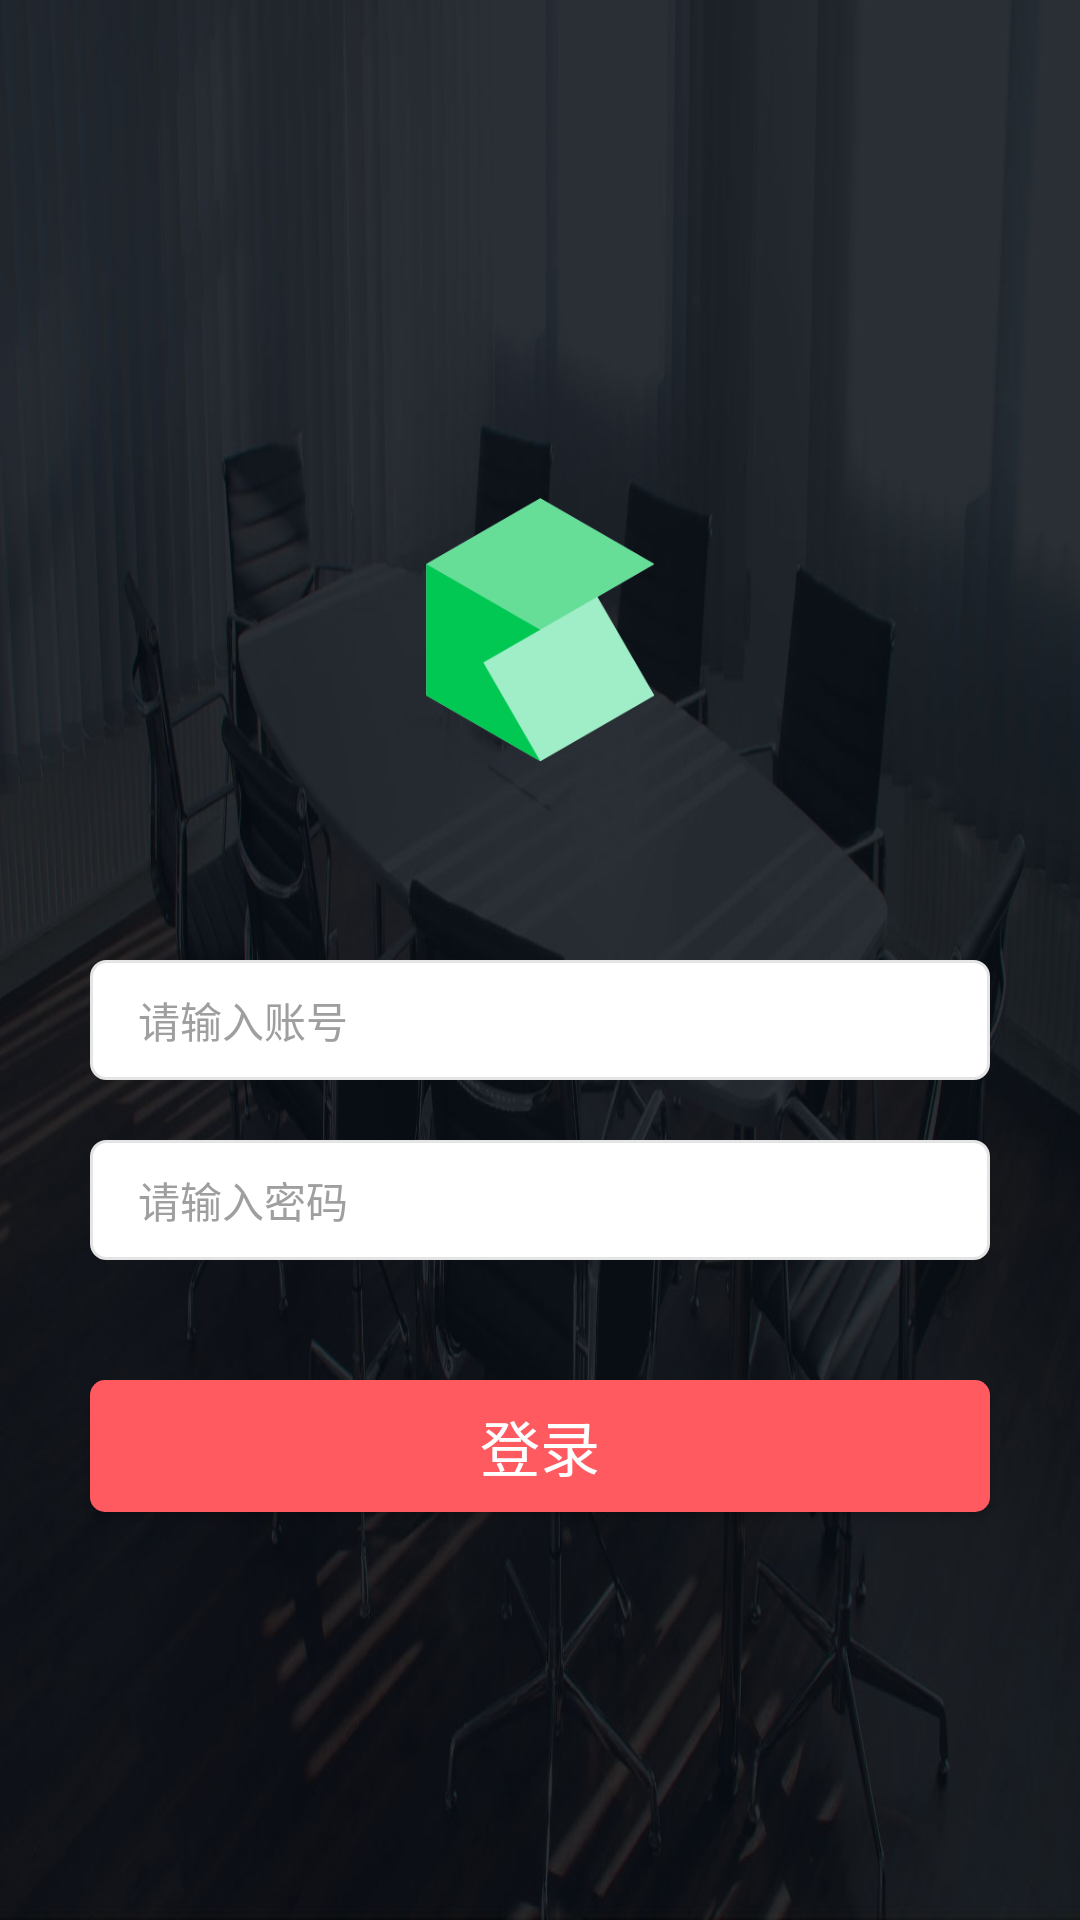

This screen was rendered from an Android layout file. Write that file and the resources it references.
<!-- AndroidManifest.xml: application theme AppTheme -->
<!-- res/layout/login_activity.xml -->
<?xml version="1.0" encoding="utf-8"?>
<LinearLayout xmlns:android="http://schemas.android.com/apk/res/android"
    android:layout_width="match_parent"
    android:layout_height="match_parent"
    android:background="@drawable/background_img"
    android:orientation="vertical">


    <RelativeLayout
        android:layout_width="match_parent"
        android:layout_height="220dp"
        android:layout_marginTop="100dp">

        <ImageView
            android:layout_width="88dp"
            android:layout_height="88dp"
            android:layout_centerHorizontal="true"
            android:layout_centerVertical="true"
            android:src="@drawable/login_logo" />

        <ImageView
            android:id="@+id/exit_img"
            android:layout_width="50dp"
            android:layout_height="50dp"
            android:layout_marginLeft="15dp"
            android:layout_marginTop="15dp"
            android:padding="16dp"
            android:src="@drawable/icon_delete"
            android:visibility="gone" />

    </RelativeLayout>

    <RelativeLayout
        android:layout_width="match_parent"
        android:layout_height="wrap_content">

        <EditText
            android:id="@+id/phone_num"
            android:layout_width="300dp"
            android:layout_height="40dp"
            android:layout_centerHorizontal="true"
            android:background="@drawable/et_bg_btn_selector"
            android:hint="@string/login_phone_num"
            android:maxLength="12"
            android:paddingLeft="16dp"
            android:singleLine="true"
            android:textColor="@color/white"
            android:textColorHint="@color/lightgrey"
            android:textSize="14sp" />


        <RelativeLayout
            android:layout_width="match_parent"
            android:layout_height="wrap_content"
            android:layout_below="@id/phone_num"
            android:layout_marginTop="20dp">

            <EditText
                android:id="@+id/sms_code"
                android:layout_width="300dp"
                android:layout_height="40dp"
                android:layout_centerHorizontal="true"
                android:background="@drawable/et_bg_btn_selector"
                android:hint="@string/login_sms_code"
                android:inputType="number"
                android:maxLength="12"
                android:paddingLeft="16dp"
                android:textColor="@color/white"
                android:textColorHint="@color/lightgrey"
                android:textSize="14sp" />

        </RelativeLayout>
    </RelativeLayout>

    <Button
        android:id="@+id/login_button"
        android:layout_width="300dp"
        android:layout_height="44dp"
        android:layout_gravity="center_horizontal"
        android:layout_marginTop="40dp"
        android:background="@drawable/bg_btn_user_login_selector"
        android:gravity="center"
        android:text="@string/login_button"
        android:textColor="@color/white"
        android:textSize="20sp" />

</LinearLayout>
<!-- resources referenced by this layout -->
<resources>
  <color name="lightgrey">#9f9f9f</color>
  <color name="white">#FFFFFF</color>
  <!-- drawable background_img: jpg bitmap (drawable-xhdpi, 88841 bytes) -->
  <!-- drawable bg_btn_user_login_selector (drawable) -->
  <?xml version="1.0" encoding="utf-8"?>
  <selector xmlns:android="http://schemas.android.com/apk/res/android">
      <item android:drawable="@drawable/bg_btn_user_login1" android:state_pressed="true" />
      <item android:drawable="@drawable/bg_btn_user_login2" android:state_enabled="false" />
      <item android:drawable="@drawable/bg_btn_user_login" />
  
  </selector>
  <!-- drawable et_bg_btn_selector (drawable) -->
  <?xml version="1.0" encoding="utf-8"?>
  <selector xmlns:android="http://schemas.android.com/apk/res/android">
      
      <item android:drawable="@drawable/bg_btn_search1" android:state_selected="true" />
      
      <item android:drawable="@drawable/bg_btn_search1" android:state_focused="true" />
      
      <item android:drawable="@drawable/bg_btn_search1" android:state_pressed="true" />
      
      <item android:drawable="@drawable/bg_btn_search" />
  </selector>
  <!-- drawable icon_delete: png bitmap (drawable-xhdpi, 703 bytes) -->
  <!-- drawable login_logo: png bitmap (drawable-xhdpi, 12045 bytes) -->
  <string name="login_button">登录</string>
  <string name="login_phone_num">请输入账号</string>
  <string name="login_sms_code">请输入密码</string>
  <style name="AppTheme" parent="Theme.AppCompat.Light.DarkActionBar">
          
          <item name="colorPrimary">@color/colorPrimary</item>
          <item name="colorPrimaryDark">@color/colorPrimaryDark</item>
          <item name="colorAccent">@color/colorAccent</item>
      </style>
  <!-- drawable bg_btn_user_login1 (drawable) -->
  <?xml version="1.0" encoding="utf-8"?>
  <shape xmlns:android="http://schemas.android.com/apk/res/android"
      android:shape="rectangle">
      <solid android:color="@color/theme_but_color_50" />
      <corners android:radius="@dimen/btn_user_login_radius" />
  
  </shape>
  <!-- drawable bg_btn_user_login2 (drawable) -->
  <?xml version="1.0" encoding="utf-8"?>
  <shape xmlns:android="http://schemas.android.com/apk/res/android"
      android:shape="rectangle">
      <solid android:color="@color/text_color_black_107" />
      <corners android:radius="5dp"
  
          />
  </shape>
  <!-- drawable bg_btn_user_login (drawable) -->
  <?xml version="1.0" encoding="utf-8"?>
  <shape xmlns:android="http://schemas.android.com/apk/res/android"
      android:shape="rectangle">
      <solid android:color="@color/radioButtonChecked" />
      <corners android:radius="5dp"
  
          />
  </shape>
  <!-- drawable bg_btn_search1 (drawable) -->
  <?xml version="1.0" encoding="utf-8"?>
  <shape xmlns:android="http://schemas.android.com/apk/res/android"
      android:shape="rectangle">
      <solid android:color="@color/btg_global_transparent" />
      <corners
          android:color="@color/white"
          android:radius="5dp" />
      <stroke
          android:width="1dp"
          android:color="@color/white"></stroke>
  </shape>
  <!-- drawable bg_btn_search (drawable) -->
  <?xml version="1.0" encoding="utf-8"?>
  <shape xmlns:android="http://schemas.android.com/apk/res/android"
      android:shape="rectangle">
      <solid android:color="@color/white" />
      <corners
          android:color="@color/text_color_black_228"
          android:radius="5dp" />
      <stroke
          android:width="1dp"
          android:color="@color/text_color_black_228"></stroke>
  </shape>
  <color name="colorPrimary">#3F51B5</color>
  <color name="colorPrimaryDark">#303F9F</color>
  <color name="colorAccent">#FF4081</color>
  <color name="theme_but_color_50">#8c008533</color>
  <dimen name="btn_user_login_radius">6dp</dimen>
  <color name="text_color_black_107">#6B6B6B</color>
  <color name="radioButtonChecked">#ff5a60</color>
  <color name="text_color_black_228">#E4E4E4</color>
</resources>
